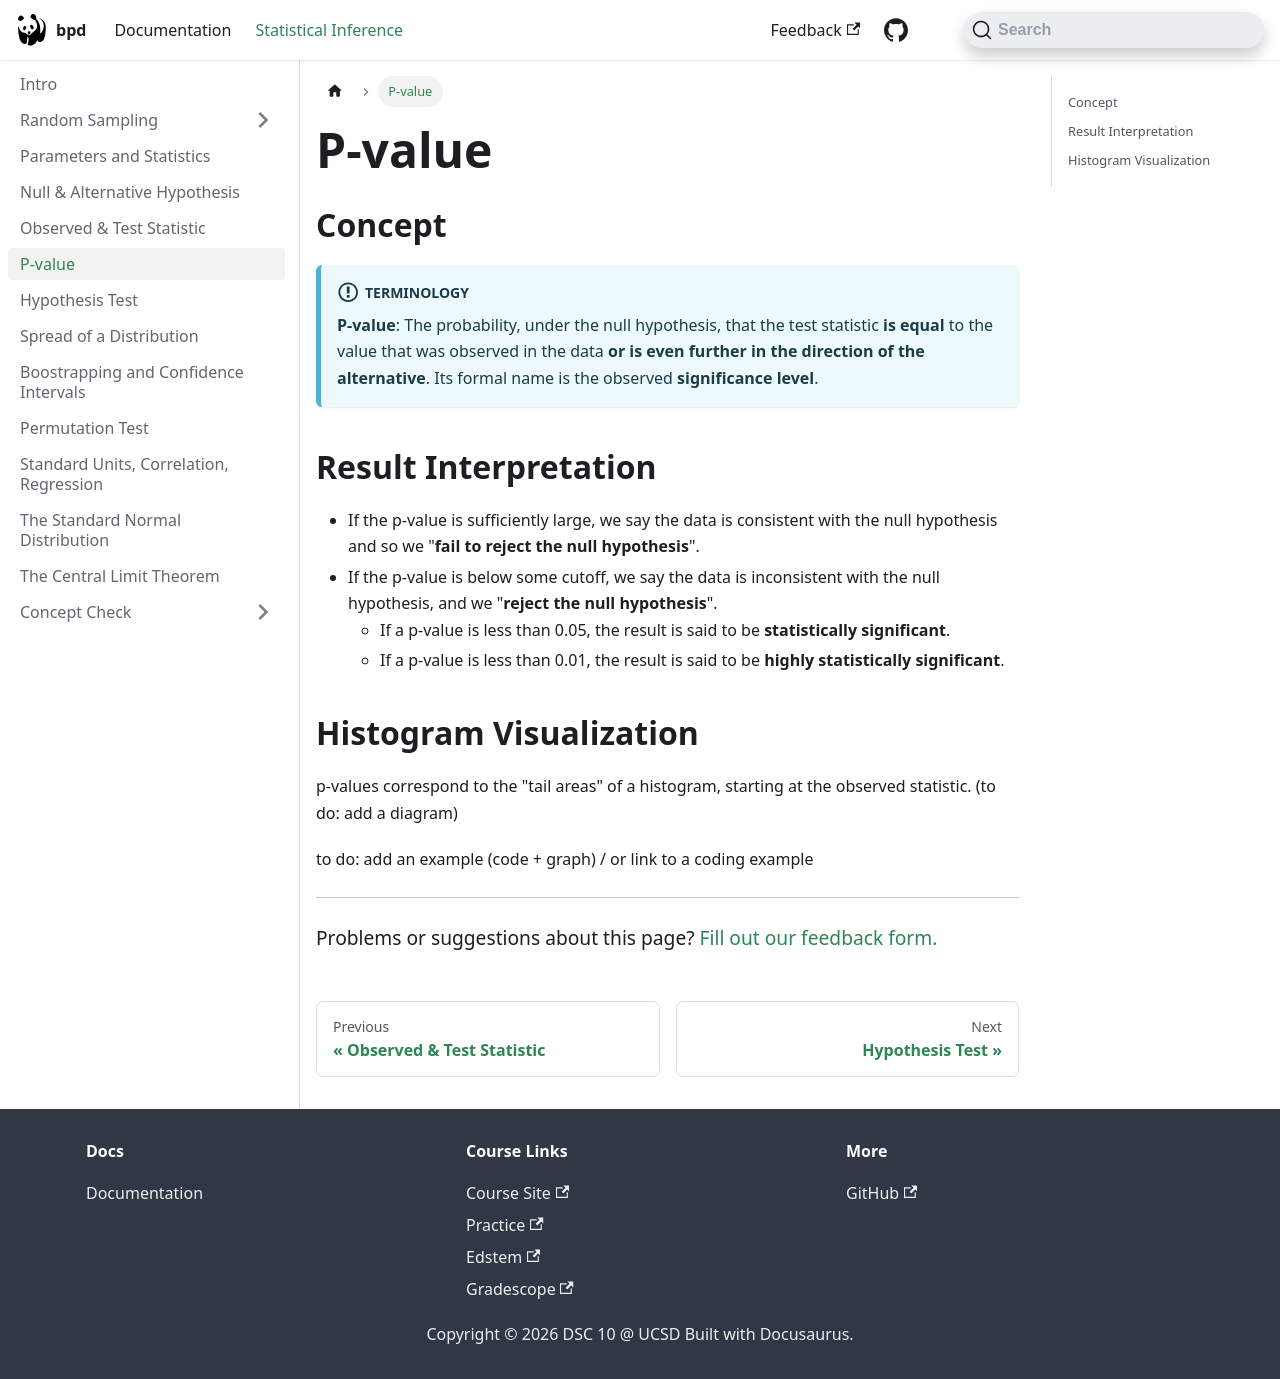

repository: dsc-courses/bpd-reference · page: docs/statistical-inference/p_value/index.html · generator: docusaurus

---
sidebar_position: 6
sidebar_label: P-value
title: P-value
---


## Concept

:::info Terminology
**P-value**: The probability, under the null hypothesis, that the test statistic **is equal** to the value that was observed in the data **or is even further in the direction of the alternative**. Its formal name is the observed **significance level**.
:::

## Result Interpretation
- If the p-value is sufficiently large, we say the data is consistent with the null hypothesis and so we "**fail to reject the null hypothesis**".
- If the p-value is below some cutoff, we say the data is inconsistent with the null hypothesis, and we "**reject the null hypothesis**".
    - If a p-value is less than 0.05, the result is said to be **statistically significant**.
    - If a p-value is less than 0.01, the result is said to be **highly statistically significant**.

## Histogram Visualization
 p-values correspond to the "tail areas" of a histogram, starting at the observed statistic. (to do: add a diagram)

to do: add an example (code + graph) / or link to a coding example



---
<SuggestionForm/>
